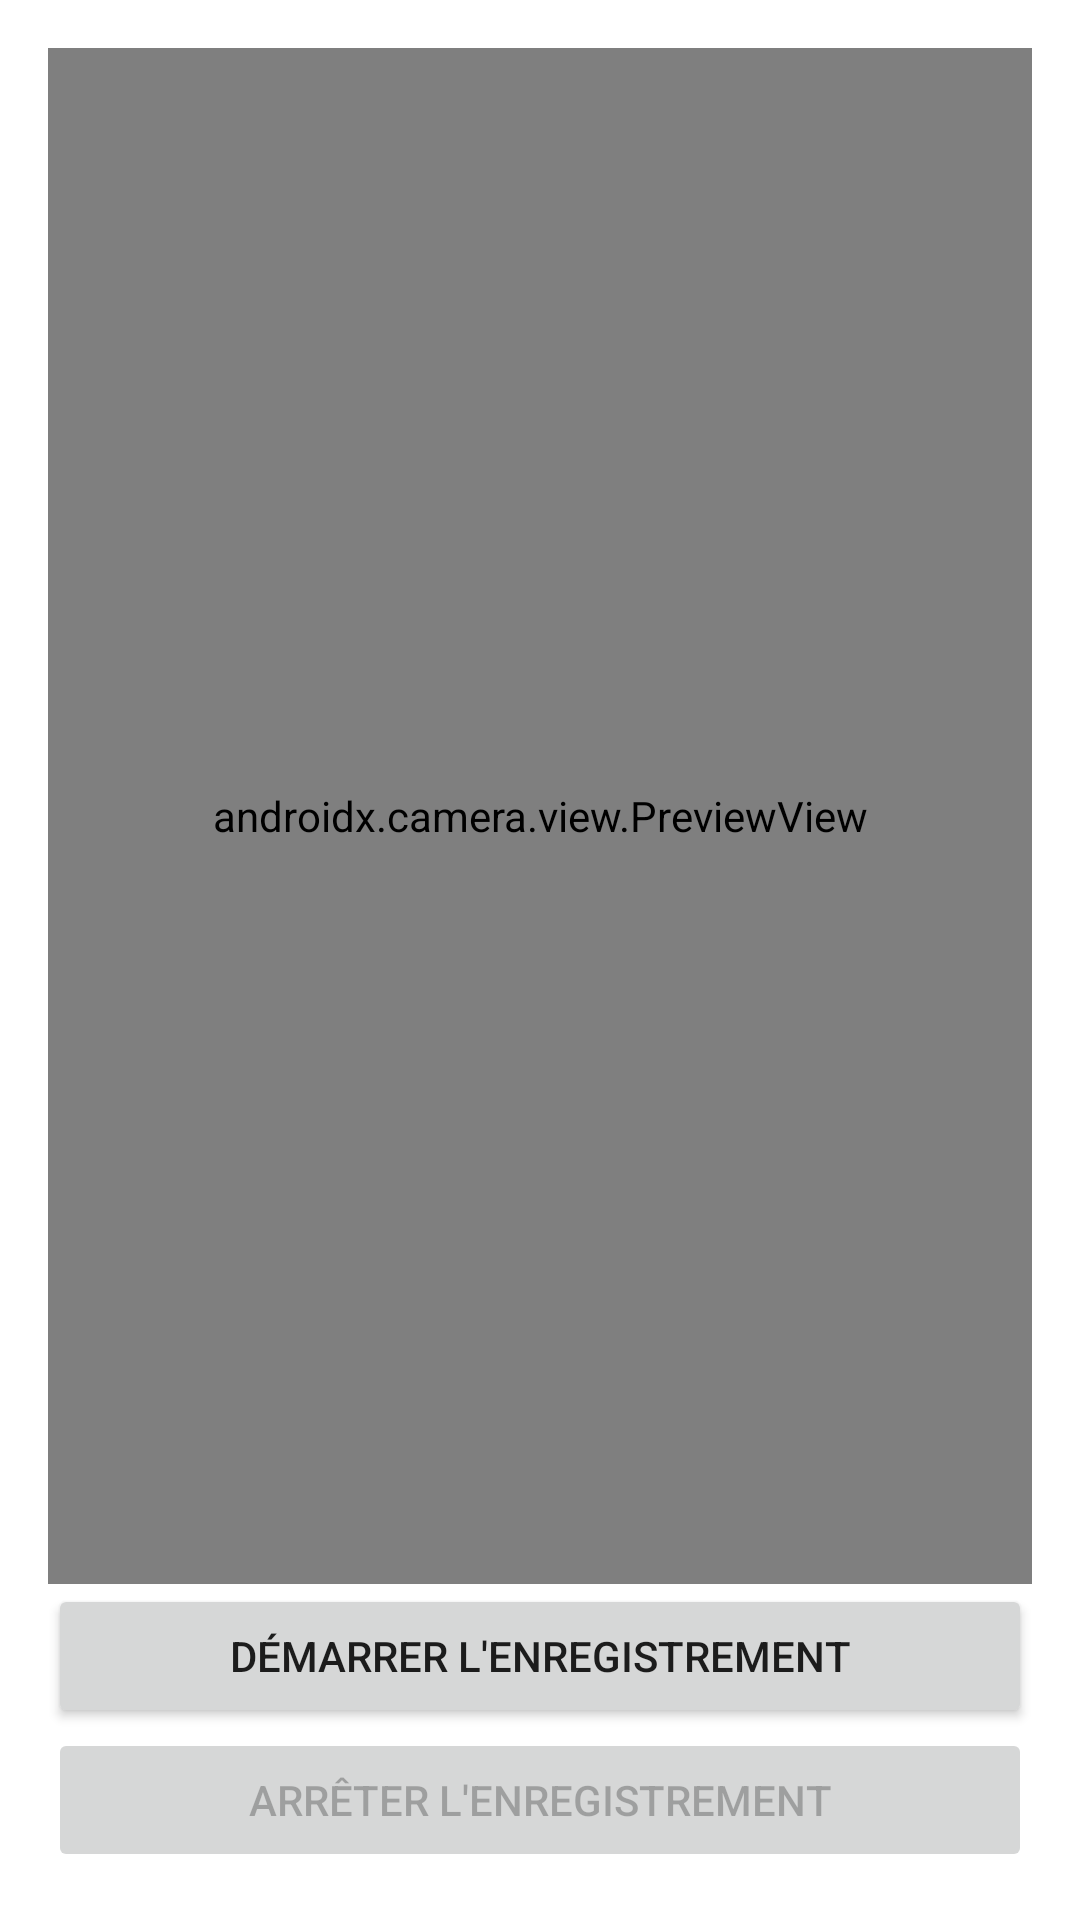

Produce the Android XML layout that renders to this screen, including the resource entries it uses.
<!-- AndroidManifest.xml: application theme Theme.BiblioScan -->
<!-- res/layout/fragment_video_capture.xml -->
<?xml version="1.0" encoding="utf-8"?>
<FrameLayout xmlns:android="http://schemas.android.com/apk/res/android"
    android:id="@+id/layoutContainer"
    android:layout_width="match_parent"
    android:layout_height="match_parent">

    
    <LinearLayout
        android:id="@+id/layoutVideo"
        android:layout_width="match_parent"
        android:layout_height="match_parent"
        android:orientation="vertical"
        android:padding="16dp">

        <androidx.camera.view.PreviewView
            android:id="@+id/previewView"
            android:layout_width="match_parent"
            android:layout_height="0dp"
            android:layout_weight="1" />

        <Button
            android:id="@+id/btnStartRecording"
            android:layout_width="match_parent"
            android:layout_height="wrap_content"
            android:text="Démarrer l'enregistrement" />

        <Button
            android:id="@+id/btnStopRecording"
            android:layout_width="match_parent"
            android:layout_height="wrap_content"
            android:text="Arrêter l'enregistrement"
            android:enabled="false"/>
    </LinearLayout>

    
    <LinearLayout
        android:id="@+id/loadingOverlay"
        android:layout_width="match_parent"
        android:layout_height="match_parent"
        android:background="#AA000000"
        android:gravity="center"
        android:orientation="vertical"
        android:visibility="gone">

        <ProgressBar
            android:id="@+id/progressBarLoading"
            style="?android:attr/progressBarStyleLarge"
            android:layout_width="wrap_content"
            android:layout_height="wrap_content"
            android:indeterminate="true" />

        <TextView
            android:id="@+id/loadingText"
            android:layout_width="wrap_content"
            android:layout_height="wrap_content"
            android:text="Traitement en cours..."
            android:textColor="@android:color/white"
            android:textSize="18sp"
            android:layout_marginTop="16dp"/>
    </LinearLayout>

</FrameLayout>
<!-- resources referenced by this layout -->
<resources>
  <style name="Theme.BiblioScan" parent="Theme.MaterialComponents.DayNight.NoActionBar">
          <item name="colorPrimary">@color/purple_500</item>
          <item name="colorPrimaryVariant">@color/purple_700</item>
          <item name="colorAccent">@color/teal_200</item>
          <item name="colorOnPrimary">@color/white</item>
          <item name="android:statusBarColor">@color/black</item>
      </style>
  <color name="white">#FFFFFF</color>
  <color name="black">#000000</color>
  <!-- not gathered from this repository: default colours our renderer supplied (Android Studio template values) -->
  <color name="purple_500">#FF6200EE</color>
  <color name="purple_700">#FF3700B3</color>
  <color name="teal_200">#FF03DAC5</color>
</resources>
